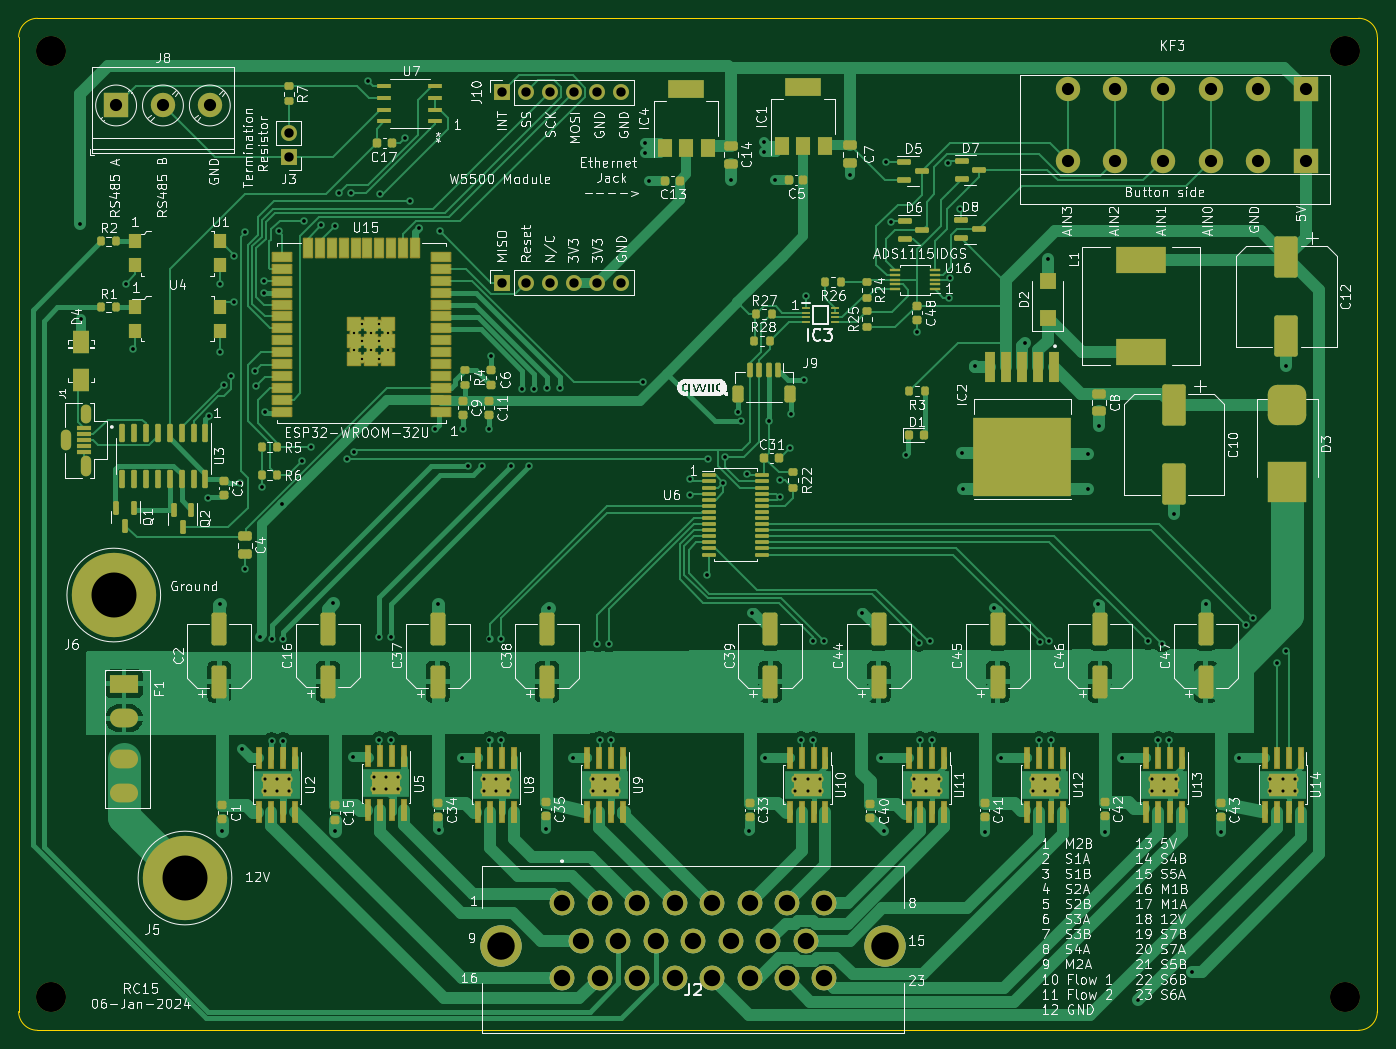
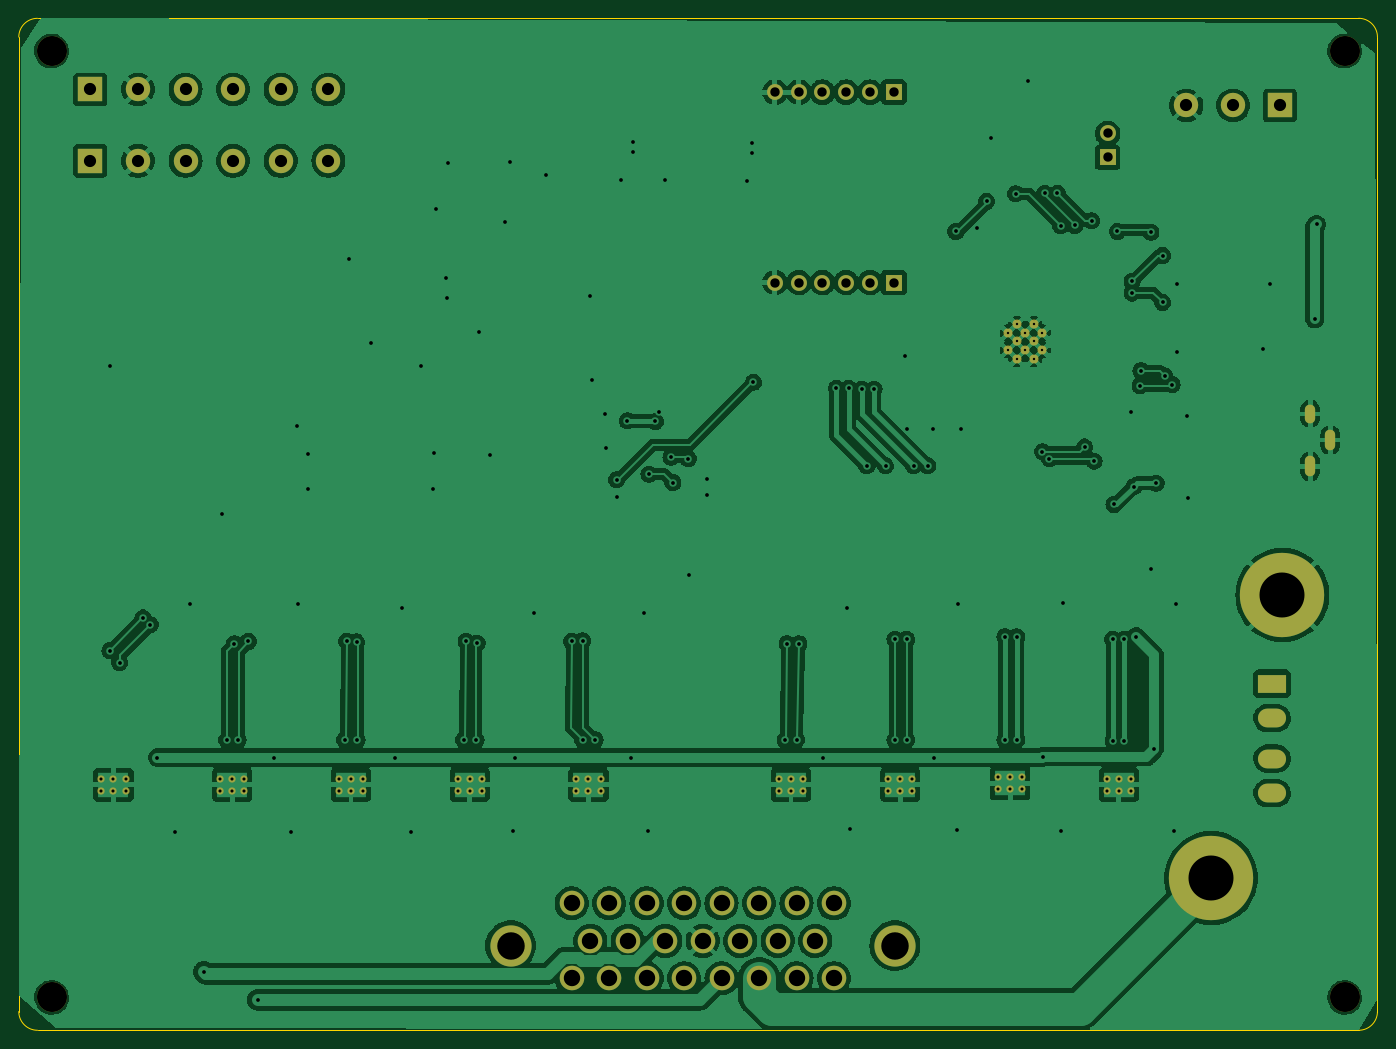
Circuit board: 11 layer files. Board 145.0 x 108.0 mm.
- bottom_copper: RC15-CuBottom.gbr (230751 bytes)
- top_copper: RC15-CuTop.gbr (140007 bytes)
- outline: RC15-EdgeCuts.gbr (979 bytes)
- bottom_mask: RC15-MaskBottom.gbr (4659 bytes)
- top_mask: RC15-MaskTop.gbr (18304 bytes)
- drill: RC15-NPTH.drl (397 bytes)
- drill: RC15-PTH.drl (5610 bytes)
- paste: RC15-PasteBottom.gbr (447 bytes)
- paste: RC15-PasteTop.gbr (19240 bytes)
- bottom_silk: RC15-SilkBottom.gbr (4669 bytes)
- top_silk: RC15-SilkTop.gbr (338464 bytes)

=== bottom_copper: RC15-CuBottom.gbr (230751 bytes, source omitted) ===
=== top_copper: RC15-CuTop.gbr (140007 bytes, source omitted) ===
=== outline: RC15-EdgeCuts.gbr ===
%TF.GenerationSoftware,KiCad,Pcbnew,7.0.9*%
%TF.CreationDate,2024-01-10T08:13:28-06:00*%
%TF.ProjectId,RC15,52433135-2e6b-4696-9361-645f70636258,rev?*%
%TF.SameCoordinates,Original*%
%TF.FileFunction,Profile,NP*%
%FSLAX46Y46*%
G04 Gerber Fmt 4.6, Leading zero omitted, Abs format (unit mm)*
G04 Created by KiCad (PCBNEW 7.0.9) date 2024-01-10 08:13:28*
%MOMM*%
%LPD*%
G01*
G04 APERTURE LIST*
%TA.AperFunction,Profile*%
%ADD10C,0.100000*%
%TD*%
G04 APERTURE END LIST*
D10*
X20000000Y-126000000D02*
G75*
G03*
X22000000Y-128000000I2000000J0D01*
G01*
X22000000Y-20000000D02*
X163000000Y-20000000D01*
X20000000Y-126000000D02*
X20000000Y-22000000D01*
X165000000Y-22000000D02*
G75*
G03*
X163000000Y-20000000I-2000000J0D01*
G01*
X163000000Y-128000000D02*
G75*
G03*
X165000000Y-126000000I0J2000000D01*
G01*
X22000000Y-20000000D02*
G75*
G03*
X20000000Y-22000000I0J-2000000D01*
G01*
X163000000Y-128000000D02*
X22000000Y-128000000D01*
X165000000Y-126000000D02*
X165000000Y-22000000D01*
M02*

=== bottom_mask: RC15-MaskBottom.gbr ===
%TF.GenerationSoftware,KiCad,Pcbnew,7.0.9*%
%TF.CreationDate,2024-01-10T08:13:28-06:00*%
%TF.ProjectId,RC15,52433135-2e6b-4696-9361-645f70636258,rev?*%
%TF.SameCoordinates,Original*%
%TF.FileFunction,Soldermask,Bot*%
%TF.FilePolarity,Negative*%
%FSLAX46Y46*%
G04 Gerber Fmt 4.6, Leading zero omitted, Abs format (unit mm)*
G04 Created by KiCad (PCBNEW 7.0.9) date 2024-01-10 08:13:28*
%MOMM*%
%LPD*%
G01*
G04 APERTURE LIST*
%ADD10C,0.966000*%
%ADD11R,2.600000X2.600000*%
%ADD12C,2.600000*%
%ADD13C,0.770000*%
%ADD14C,3.200000*%
%ADD15R,1.700000X1.700000*%
%ADD16O,1.700000X1.700000*%
%ADD17C,2.625000*%
%ADD18C,4.395000*%
%ADD19O,1.100000X2.000000*%
%ADD20O,1.100000X2.200000*%
%ADD21C,9.000000*%
%ADD22R,3.000000X2.000000*%
%ADD23O,3.000000X2.000000*%
G04 APERTURE END LIST*
D10*
%TO.C,U15*%
X58503600Y-52639300D03*
X56668600Y-52639300D03*
X59421100Y-53556800D03*
X57586100Y-53556800D03*
X55751100Y-53556800D03*
X58503600Y-54474300D03*
X56668600Y-54474300D03*
X59421100Y-55391800D03*
X57586100Y-55391800D03*
X55751100Y-55391800D03*
X58503600Y-56309300D03*
X56668600Y-56309300D03*
%TD*%
D11*
%TO.C,J8*%
X30400000Y-29300000D03*
D12*
X35400000Y-29300000D03*
X40400000Y-29300000D03*
%TD*%
D13*
%TO.C,U10*%
X102900000Y-102450000D03*
X104200000Y-102450000D03*
X105500000Y-102450000D03*
X102900000Y-101150000D03*
X104200000Y-101150000D03*
X105500000Y-101150000D03*
%TD*%
D14*
%TO.C, *%
X23500000Y-23500000D03*
%TD*%
D15*
%TO.C,J7*%
X71610000Y-48200000D03*
D16*
X74150000Y-48200000D03*
X76690000Y-48200000D03*
X79230000Y-48200000D03*
X81770000Y-48200000D03*
X84310000Y-48200000D03*
%TD*%
D11*
%TO.C,KF3*%
X157365000Y-27595000D03*
X157365000Y-35215000D03*
D12*
X152285000Y-27595000D03*
X152285000Y-35215000D03*
X147205000Y-27595000D03*
X147205000Y-35215000D03*
X142125000Y-27595000D03*
X142125000Y-35215000D03*
X137045000Y-27595000D03*
X137045000Y-35215000D03*
X131965000Y-27595000D03*
X131965000Y-35215000D03*
%TD*%
D15*
%TO.C,J3*%
X48800000Y-34825000D03*
D16*
X48800000Y-32285000D03*
%TD*%
D17*
%TO.C,J2*%
X78000000Y-114457200D03*
X82000000Y-114457200D03*
X86000000Y-114457200D03*
X90000000Y-114457200D03*
X94000000Y-114457200D03*
X98000000Y-114457200D03*
X102000000Y-114457200D03*
X106000000Y-114457200D03*
X80000000Y-118457200D03*
X84000000Y-118457200D03*
X88000000Y-118457200D03*
X92000000Y-118457200D03*
X96000000Y-118457200D03*
X100000000Y-118457200D03*
X104000000Y-118457200D03*
X78000000Y-122457200D03*
X82000000Y-122457200D03*
X86000000Y-122457200D03*
X90000000Y-122457200D03*
X94000000Y-122457200D03*
X98000000Y-122457200D03*
X102000000Y-122457200D03*
X106000000Y-122457200D03*
D18*
X71500000Y-118957200D03*
X112500000Y-118957200D03*
%TD*%
D14*
%TO.C, *%
X161500000Y-23500000D03*
%TD*%
D13*
%TO.C,U5*%
X57900000Y-102300000D03*
X59200000Y-102300000D03*
X60500000Y-102300000D03*
X57900000Y-101000000D03*
X59200000Y-101000000D03*
X60500000Y-101000000D03*
%TD*%
D19*
%TO.C,J1*%
X27184300Y-62215700D03*
D20*
X27184300Y-67815700D03*
X25034300Y-65015700D03*
%TD*%
D21*
%TO.C,J5*%
X37750000Y-111750000D03*
%TD*%
D13*
%TO.C,U2*%
X46300000Y-102450000D03*
X47600000Y-102450000D03*
X48900000Y-102450000D03*
X46300000Y-101150000D03*
X47600000Y-101150000D03*
X48900000Y-101150000D03*
%TD*%
%TO.C,U8*%
X69633332Y-102450000D03*
X70933332Y-102450000D03*
X72233332Y-102450000D03*
X69633332Y-101150000D03*
X70933332Y-101150000D03*
X72233332Y-101150000D03*
%TD*%
D15*
%TO.C,J10*%
X71610000Y-27880000D03*
D16*
X74150000Y-27880000D03*
X76690000Y-27880000D03*
X79230000Y-27880000D03*
X81770000Y-27880000D03*
X84310000Y-27880000D03*
%TD*%
D14*
%TO.C, *%
X23500000Y-124500000D03*
%TD*%
D21*
%TO.C,J6*%
X30150000Y-81550000D03*
%TD*%
D13*
%TO.C,U11*%
X115575000Y-102450000D03*
X116875000Y-102450000D03*
X118175000Y-102450000D03*
X115575000Y-101150000D03*
X116875000Y-101150000D03*
X118175000Y-101150000D03*
%TD*%
%TO.C,U9*%
X81300000Y-102450000D03*
X82600000Y-102450000D03*
X83900000Y-102450000D03*
X81300000Y-101150000D03*
X82600000Y-101150000D03*
X83900000Y-101150000D03*
%TD*%
%TO.C,U12*%
X128250000Y-102450000D03*
X129550000Y-102450000D03*
X130850000Y-102450000D03*
X128250000Y-101150000D03*
X129550000Y-101150000D03*
X130850000Y-101150000D03*
%TD*%
D14*
%TO.C, *%
X161500000Y-124500000D03*
%TD*%
D22*
%TO.C,F1*%
X31250000Y-91000000D03*
D23*
X31250000Y-94700000D03*
X31250000Y-99000000D03*
X31250000Y-102700000D03*
%TD*%
D13*
%TO.C,U13*%
X140925000Y-102450000D03*
X142225000Y-102450000D03*
X143525000Y-102450000D03*
X140925000Y-101150000D03*
X142225000Y-101150000D03*
X143525000Y-101150000D03*
%TD*%
%TO.C,U14*%
X153600000Y-102450000D03*
X154900000Y-102450000D03*
X156200000Y-102450000D03*
X153600000Y-101150000D03*
X154900000Y-101150000D03*
X156200000Y-101150000D03*
%TD*%
M02*

=== top_mask: RC15-MaskTop.gbr (18304 bytes, source omitted) ===
=== drill: RC15-NPTH.drl ===
M48
; DRILL file {KiCad 7.0.9} date Wed Jan 10 08:13:28 2024
; FORMAT={-:-/ absolute / inch / decimal}
; #@! TF.CreationDate,2024-01-10T08:13:28-06:00
; #@! TF.GenerationSoftware,Kicad,Pcbnew,7.0.9
; #@! TF.FileFunction,NonPlated,1,2,NPTH
FMAT,2
INCH
; #@! TA.AperFunction,NonPlated,NPTH,ComponentDrill
T1C0.1260
%
G90
G05
T1
X0.9252Y-0.9252
X0.9252Y-4.9016
X6.3583Y-0.9252
X6.3583Y-4.9016
T0
M30

=== drill: RC15-PTH.drl (5610 bytes, source omitted) ===
=== paste: RC15-PasteBottom.gbr ===
%TF.GenerationSoftware,KiCad,Pcbnew,7.0.9*%
%TF.CreationDate,2024-01-10T08:13:28-06:00*%
%TF.ProjectId,RC15,52433135-2e6b-4696-9361-645f70636258,rev?*%
%TF.SameCoordinates,Original*%
%TF.FileFunction,Paste,Bot*%
%TF.FilePolarity,Positive*%
%FSLAX46Y46*%
G04 Gerber Fmt 4.6, Leading zero omitted, Abs format (unit mm)*
G04 Created by KiCad (PCBNEW 7.0.9) date 2024-01-10 08:13:28*
%MOMM*%
%LPD*%
G01*
G04 APERTURE LIST*
G04 APERTURE END LIST*
M02*

=== paste: RC15-PasteTop.gbr (19240 bytes, source omitted) ===
=== bottom_silk: RC15-SilkBottom.gbr ===
%TF.GenerationSoftware,KiCad,Pcbnew,7.0.9*%
%TF.CreationDate,2024-01-10T08:13:28-06:00*%
%TF.ProjectId,RC15,52433135-2e6b-4696-9361-645f70636258,rev?*%
%TF.SameCoordinates,Original*%
%TF.FileFunction,Legend,Bot*%
%TF.FilePolarity,Positive*%
%FSLAX46Y46*%
G04 Gerber Fmt 4.6, Leading zero omitted, Abs format (unit mm)*
G04 Created by KiCad (PCBNEW 7.0.9) date 2024-01-10 08:13:28*
%MOMM*%
%LPD*%
G01*
G04 APERTURE LIST*
%ADD10C,0.966000*%
%ADD11R,2.600000X2.600000*%
%ADD12C,2.600000*%
%ADD13C,0.770000*%
%ADD14C,3.200000*%
%ADD15R,1.700000X1.700000*%
%ADD16O,1.700000X1.700000*%
%ADD17C,2.625000*%
%ADD18C,4.395000*%
%ADD19O,1.100000X2.000000*%
%ADD20O,1.100000X2.200000*%
%ADD21C,9.000000*%
%ADD22R,3.000000X2.000000*%
%ADD23O,3.000000X2.000000*%
G04 APERTURE END LIST*
%LPC*%
D10*
%TO.C,U15*%
X58503600Y-52639300D03*
X56668600Y-52639300D03*
X59421100Y-53556800D03*
X57586100Y-53556800D03*
X55751100Y-53556800D03*
X58503600Y-54474300D03*
X56668600Y-54474300D03*
X59421100Y-55391800D03*
X57586100Y-55391800D03*
X55751100Y-55391800D03*
X58503600Y-56309300D03*
X56668600Y-56309300D03*
%TD*%
D11*
%TO.C,J8*%
X30400000Y-29300000D03*
D12*
X35400000Y-29300000D03*
X40400000Y-29300000D03*
%TD*%
D13*
%TO.C,U10*%
X102900000Y-102450000D03*
X104200000Y-102450000D03*
X105500000Y-102450000D03*
X102900000Y-101150000D03*
X104200000Y-101150000D03*
X105500000Y-101150000D03*
%TD*%
D14*
%TO.C, *%
X23500000Y-23500000D03*
%TD*%
D15*
%TO.C,J7*%
X71610000Y-48200000D03*
D16*
X74150000Y-48200000D03*
X76690000Y-48200000D03*
X79230000Y-48200000D03*
X81770000Y-48200000D03*
X84310000Y-48200000D03*
%TD*%
D11*
%TO.C,KF3*%
X157365000Y-27595000D03*
X157365000Y-35215000D03*
D12*
X152285000Y-27595000D03*
X152285000Y-35215000D03*
X147205000Y-27595000D03*
X147205000Y-35215000D03*
X142125000Y-27595000D03*
X142125000Y-35215000D03*
X137045000Y-27595000D03*
X137045000Y-35215000D03*
X131965000Y-27595000D03*
X131965000Y-35215000D03*
%TD*%
D15*
%TO.C,J3*%
X48800000Y-34825000D03*
D16*
X48800000Y-32285000D03*
%TD*%
D17*
%TO.C,J2*%
X78000000Y-114457200D03*
X82000000Y-114457200D03*
X86000000Y-114457200D03*
X90000000Y-114457200D03*
X94000000Y-114457200D03*
X98000000Y-114457200D03*
X102000000Y-114457200D03*
X106000000Y-114457200D03*
X80000000Y-118457200D03*
X84000000Y-118457200D03*
X88000000Y-118457200D03*
X92000000Y-118457200D03*
X96000000Y-118457200D03*
X100000000Y-118457200D03*
X104000000Y-118457200D03*
X78000000Y-122457200D03*
X82000000Y-122457200D03*
X86000000Y-122457200D03*
X90000000Y-122457200D03*
X94000000Y-122457200D03*
X98000000Y-122457200D03*
X102000000Y-122457200D03*
X106000000Y-122457200D03*
D18*
X71500000Y-118957200D03*
X112500000Y-118957200D03*
%TD*%
D14*
%TO.C, *%
X161500000Y-23500000D03*
%TD*%
D13*
%TO.C,U5*%
X57900000Y-102300000D03*
X59200000Y-102300000D03*
X60500000Y-102300000D03*
X57900000Y-101000000D03*
X59200000Y-101000000D03*
X60500000Y-101000000D03*
%TD*%
D19*
%TO.C,J1*%
X27184300Y-62215700D03*
D20*
X27184300Y-67815700D03*
X25034300Y-65015700D03*
%TD*%
D21*
%TO.C,J5*%
X37750000Y-111750000D03*
%TD*%
D13*
%TO.C,U2*%
X46300000Y-102450000D03*
X47600000Y-102450000D03*
X48900000Y-102450000D03*
X46300000Y-101150000D03*
X47600000Y-101150000D03*
X48900000Y-101150000D03*
%TD*%
%TO.C,U8*%
X69633332Y-102450000D03*
X70933332Y-102450000D03*
X72233332Y-102450000D03*
X69633332Y-101150000D03*
X70933332Y-101150000D03*
X72233332Y-101150000D03*
%TD*%
D15*
%TO.C,J10*%
X71610000Y-27880000D03*
D16*
X74150000Y-27880000D03*
X76690000Y-27880000D03*
X79230000Y-27880000D03*
X81770000Y-27880000D03*
X84310000Y-27880000D03*
%TD*%
D14*
%TO.C, *%
X23500000Y-124500000D03*
%TD*%
D21*
%TO.C,J6*%
X30150000Y-81550000D03*
%TD*%
D13*
%TO.C,U11*%
X115575000Y-102450000D03*
X116875000Y-102450000D03*
X118175000Y-102450000D03*
X115575000Y-101150000D03*
X116875000Y-101150000D03*
X118175000Y-101150000D03*
%TD*%
%TO.C,U9*%
X81300000Y-102450000D03*
X82600000Y-102450000D03*
X83900000Y-102450000D03*
X81300000Y-101150000D03*
X82600000Y-101150000D03*
X83900000Y-101150000D03*
%TD*%
%TO.C,U12*%
X128250000Y-102450000D03*
X129550000Y-102450000D03*
X130850000Y-102450000D03*
X128250000Y-101150000D03*
X129550000Y-101150000D03*
X130850000Y-101150000D03*
%TD*%
D14*
%TO.C, *%
X161500000Y-124500000D03*
%TD*%
D22*
%TO.C,F1*%
X31250000Y-91000000D03*
D23*
X31250000Y-94700000D03*
X31250000Y-99000000D03*
X31250000Y-102700000D03*
%TD*%
D13*
%TO.C,U13*%
X140925000Y-102450000D03*
X142225000Y-102450000D03*
X143525000Y-102450000D03*
X140925000Y-101150000D03*
X142225000Y-101150000D03*
X143525000Y-101150000D03*
%TD*%
%TO.C,U14*%
X153600000Y-102450000D03*
X154900000Y-102450000D03*
X156200000Y-102450000D03*
X153600000Y-101150000D03*
X154900000Y-101150000D03*
X156200000Y-101150000D03*
%TD*%
%LPD*%
M02*

=== top_silk: RC15-SilkTop.gbr (338464 bytes, source omitted) ===
